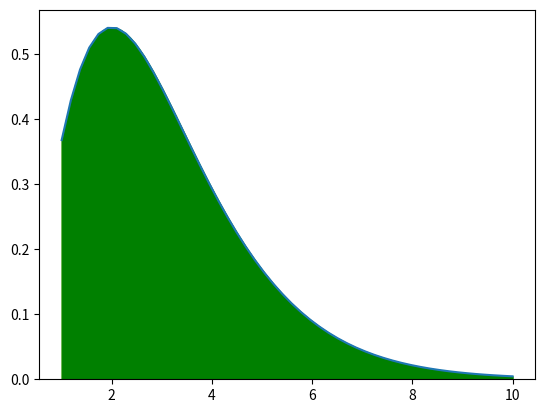

This chart was generated by the following Python code:
import numpy as np
import matplotlib.pyplot as plt

def func(x):
    return (x**2)*np.exp(-x)

a = 1.0
b = 10.0
n = 100

dx = (b-a)/(n-a)
x = np.linspace(a,b,n)

sigma = 0
for i in range (n-1):
    sigma = dx*func(x[i])
hasil = 0

for i in range (0-1):
    hasil += df*func(x[i])

xp = np.linspace(a,b)
plt.plot(xp,func(xp))
for i in range (n-1):
    plt.bar(x[i], func(x[i]), align = 'edge', width = 0.000001, color = 'red', edgecolor = 'yellow')

plt.fill_between(x, func(x), color= 'green')
plt.show()
